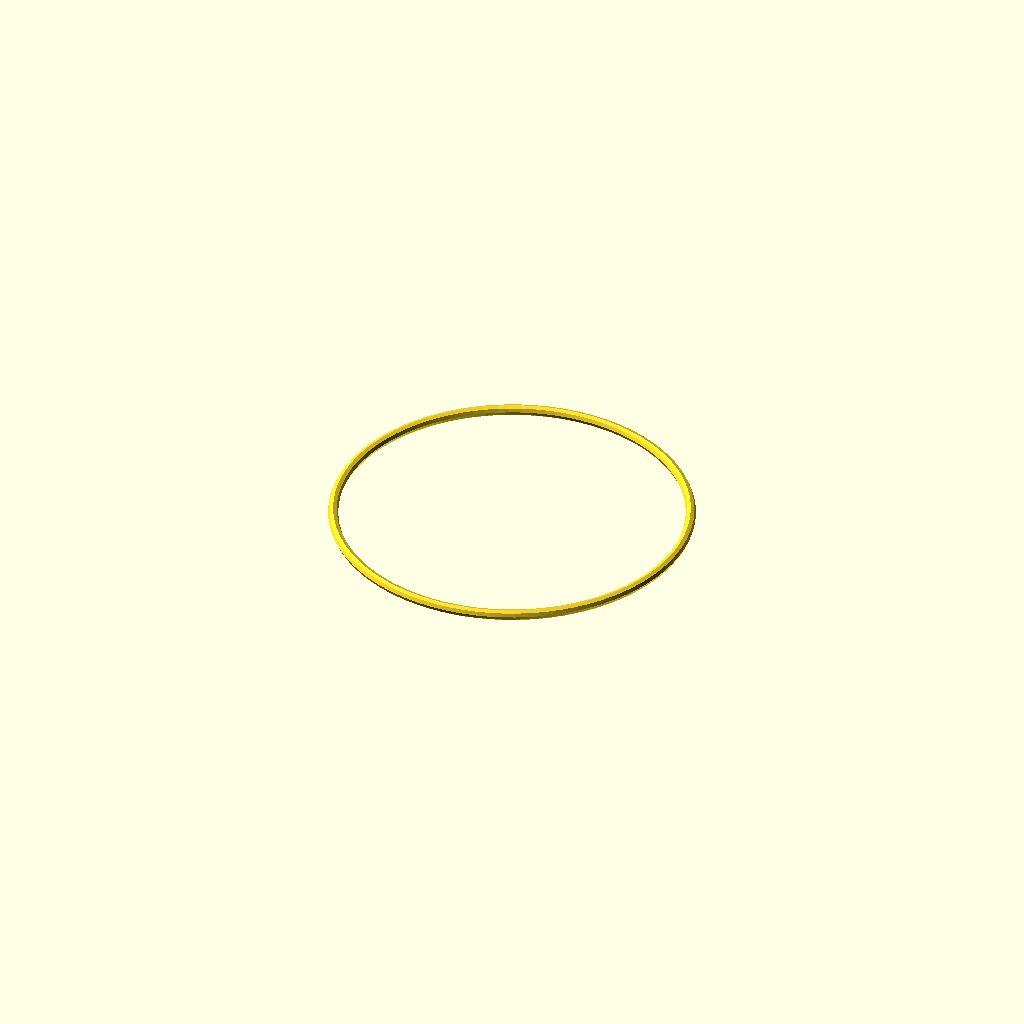
Cell 1: the model at its default parameters.
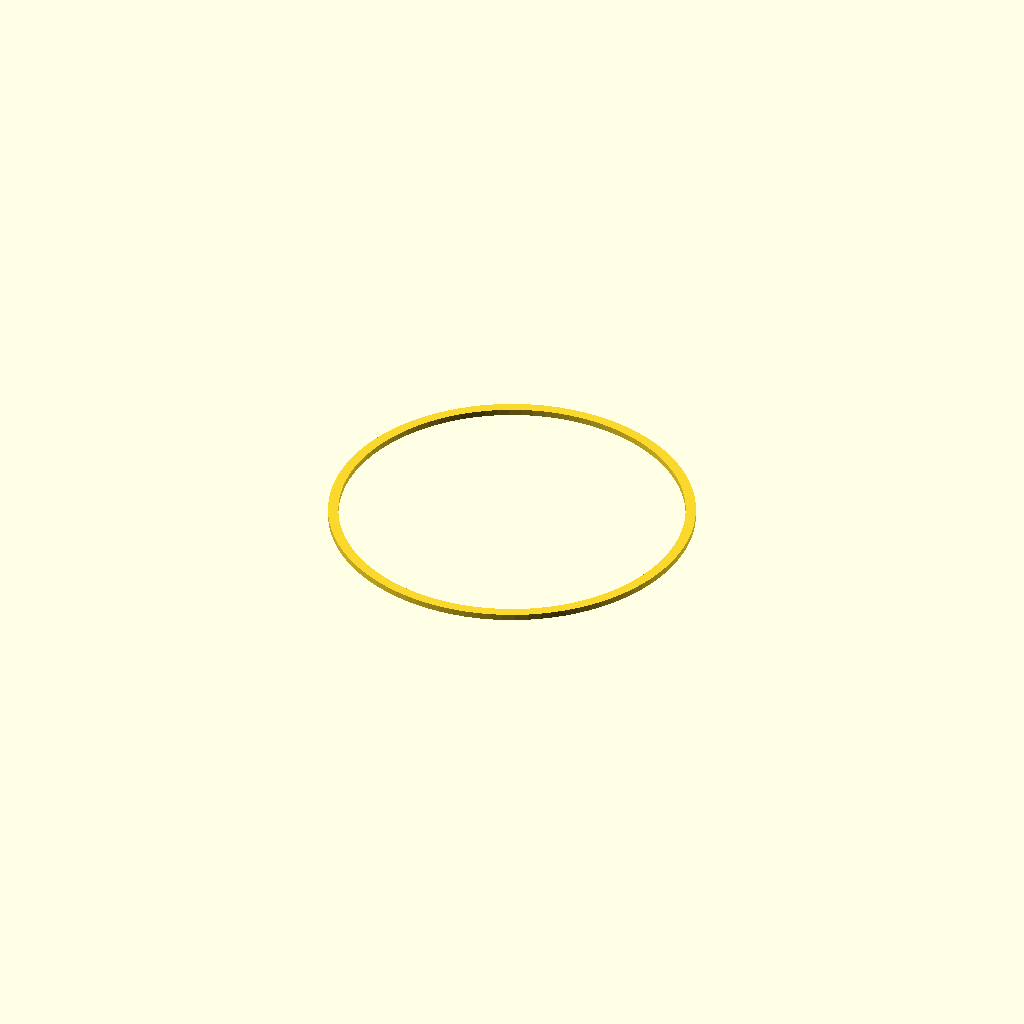
Cell 2: Type = "Gasket" (everything else at default).
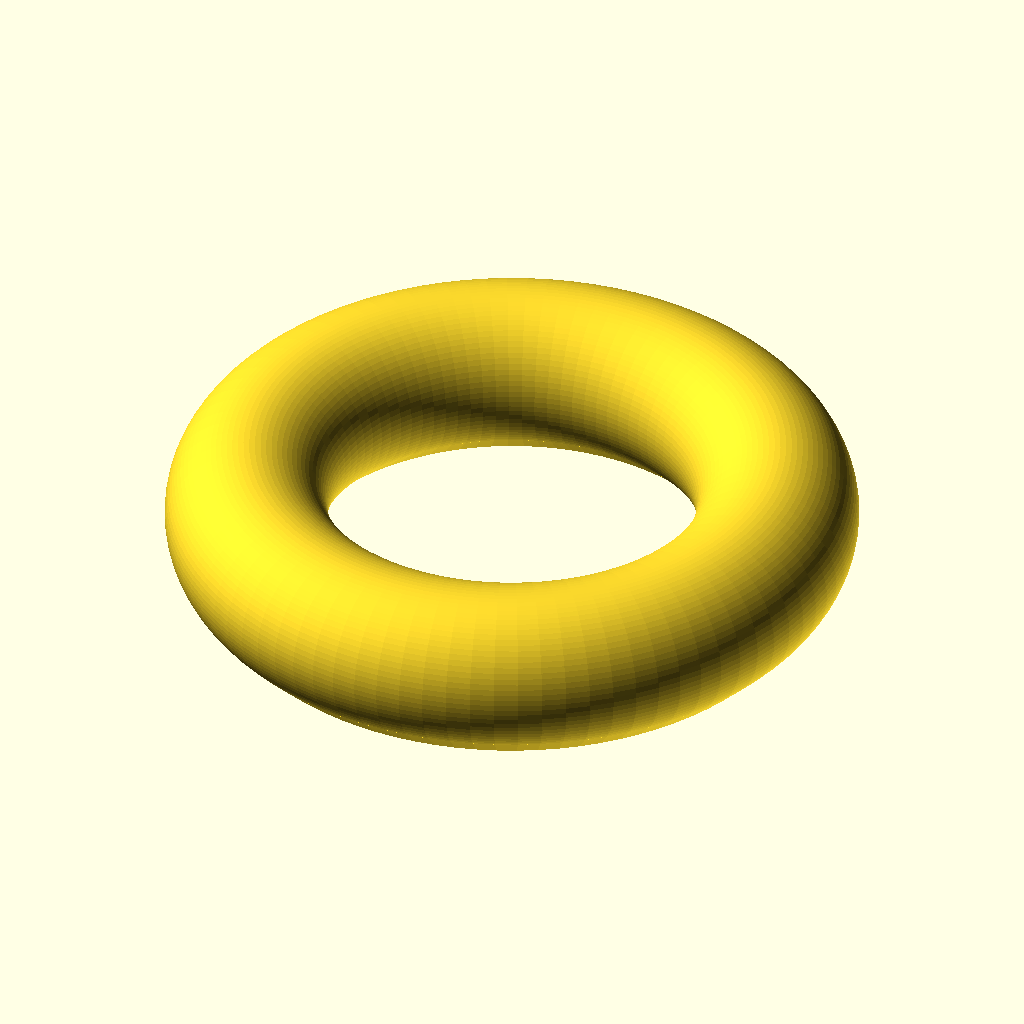
Cell 3 — Inner_Diameter set to 67.42, the other parameters unchanged.
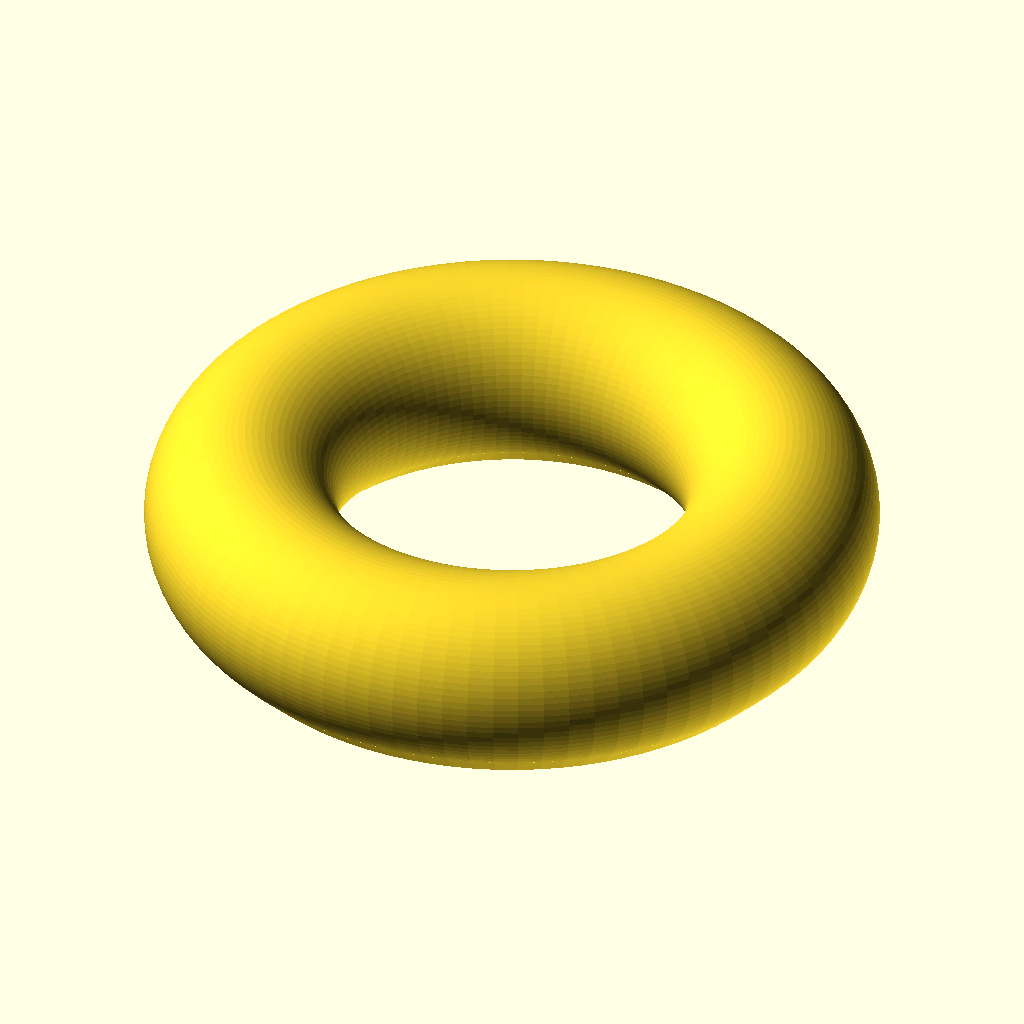
Cell 4 — Outer_Diameter set to 71.42, the other parameters unchanged.
One fixed orthographic camera (rotation 55°, 0°, 25°; colour scheme Cornfield) for every cell.
Source of the model, inputs/thingiverse/files/thing-3953156/files/Customizable-O-ring.scad:
// Printable, customizable o-ring
Inner_Diameter = 33.71;
Outer_Diameter = 35.71;
Type="O-ring"; //[Gasket,O-ring]
// lower for a rounder ring
$fa=4;
/* [O-ring] */
// maxium overhang degrees. Useful for printing without supports. 90 for circular profile. 0 for vertical sides. 
Max_Overhang = 45; 
// lower for a rounder profile
$fs=0.4; //[0.1:0.1:5]
/* [Gasket] */
Thickness = 0.61;

R = (Outer_Diameter + Inner_Diameter)/4;

r = abs(Outer_Diameter - Inner_Diameter)/4;

module printable_circle(r, overhang=45) {
    n = [r * cos(overhang), r * (1 - sin(overhang))];
    m = [n.x - n.y * tan(overhang), 0];
    circle(r);
    translate([0, -r]) polygon([-m, m, n, [-n.x, n.y]]);
}

if (Type == "O-ring") {
    rotate_extrude(angle=360)
        translate([R, 0]) 
        printable_circle(r, Max_Overhang);
} else {
    // gasket
    rotate_extrude(angle=360)
        translate([R, 0]) 
        square([2*r, Thickness], center=true);
}
    
Customizer parameters (derived from the source; name, type, default, range or options):
Inner_Diameter: number, default 33.71
Outer_Diameter: number, default 35.71
Type: string, default "O-ring", options "Gasket", "O-ring"
Max_Overhang: number, default 45
Thickness: number, default 0.61
